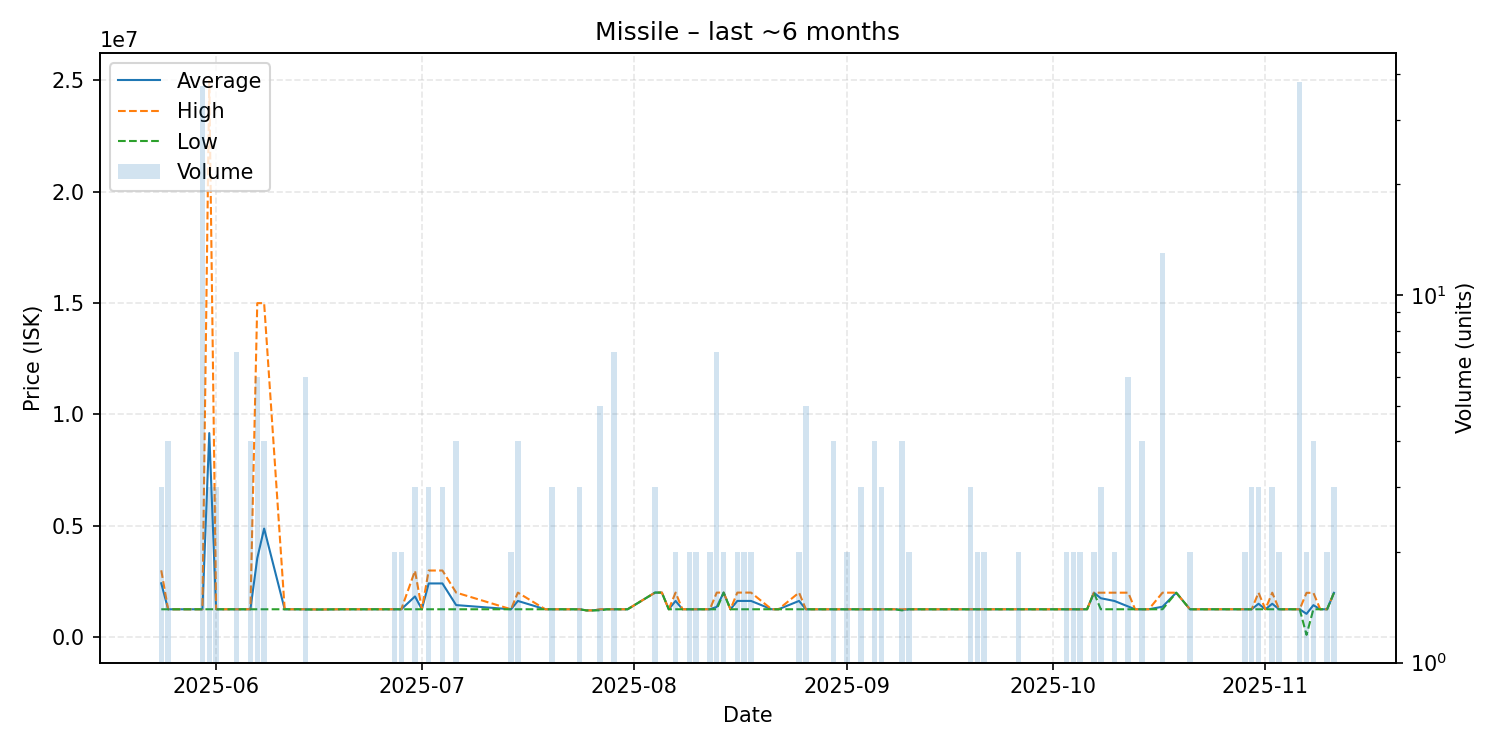

The table this chart was drawn from, first rows:
date, average, highest, lowest, order_count, volume
2025-05-24, 2416667, 3000000, 1250000, 3, 3
2025-05-25, 1250000, 1250000, 1250000, 1, 4
2025-05-26, 1250000, 1250000, 1250000, 1, 1
2025-05-27, 1250000, 1250000, 1250000, 1, 1
2025-05-30, 1250000, 1250000, 1250000, 1, 37
2025-05-31, 9163333, 24990000, 1250000, 3, 3
2025-06-01, 1250000, 1250000, 1250000, 2, 3
2025-06-02, 1250000, 1250000, 1250000, 1, 1
2025-06-03, 1250000, 1250000, 1250000, 1, 1
2025-06-04, 1250000, 1250000, 1250000, 3, 7
2025-06-05, 1250000, 1250000, 1250000, 1, 1
2025-06-06, 1250000, 1250000, 1250000, 2, 4
2025-06-07, 3541667, 15000000, 1250000, 2, 6
2025-06-08, 4875000, 15000000, 1250000, 4, 4
2025-06-11, 1250000, 1250000, 1250000, 1, 1
2025-06-12, 1250000, 1250000, 1250000, 1, 1
2025-06-13, 1250000, 1250000, 1250000, 1, 1
2025-06-14, 1248167, 1250000, 1239000, 5, 6
2025-06-16, 1240000, 1240000, 1240000, 1, 1
2025-06-19, 1249000, 1249000, 1249000, 1, 1
2025-06-20, 1250000, 1250000, 1250000, 1, 1
2025-06-21, 1250000, 1250000, 1250000, 1, 1
2025-06-26, 1250000, 1250000, 1250000, 1, 1
2025-06-27, 1250000, 1250000, 1250000, 2, 2
2025-06-28, 1250000, 1250000, 1250000, 2, 2
2025-06-30, 1826667, 2980000, 1250000, 3, 3
2025-07-01, 1250000, 1250000, 1250000, 1, 1
2025-07-02, 2410000, 2990000, 1250000, 3, 3
2025-07-04, 2410000, 2990000, 1250000, 3, 3
2025-07-06, 1437250, 1999000, 1250000, 2, 4
2025-07-14, 1250000, 1250000, 1250000, 2, 2
2025-07-15, 1624000, 1998000, 1250000, 3, 4
2025-07-19, 1250000, 1250000, 1250000, 1, 1
2025-07-20, 1250000, 1250000, 1250000, 3, 3
2025-07-22, 1250000, 1250000, 1250000, 1, 1
2025-07-24, 1250000, 1250000, 1250000, 1, 3
2025-07-25, 1200000, 1200000, 1200000, 1, 1
2025-07-26, 1200000, 1200000, 1200000, 1, 1
2025-07-27, 1240000, 1250000, 1200000, 3, 5
2025-07-28, 1250000, 1250000, 1250000, 1, 1
2025-07-29, 1250000, 1250000, 1250000, 3, 7
2025-07-30, 1250000, 1250000, 1250000, 1, 1
2025-07-31, 1250000, 1250000, 1250000, 1, 1
2025-08-04, 1999000, 1999000, 1999000, 3, 3
2025-08-05, 1999000, 1999000, 1999000, 1, 1
2025-08-06, 1250000, 1250000, 1250000, 1, 1
2025-08-07, 1624500, 1999000, 1250000, 2, 2
2025-08-08, 1250000, 1250000, 1250000, 1, 1
2025-08-09, 1250000, 1250000, 1250000, 2, 2
2025-08-10, 1250000, 1250000, 1250000, 2, 2
2025-08-12, 1250000, 1250000, 1250000, 2, 2
2025-08-13, 1357000, 1999000, 1250000, 7, 7
2025-08-14, 1999000, 1999000, 1999000, 2, 2
2025-08-15, 1250000, 1250000, 1250000, 1, 1
2025-08-16, 1624500, 1999000, 1250000, 2, 2
2025-08-17, 1624500, 1999000, 1250000, 2, 2
2025-08-18, 1624500, 1999000, 1250000, 2, 2
2025-08-21, 1250000, 1250000, 1250000, 1, 1
2025-08-22, 1250000, 1250000, 1250000, 1, 1
2025-08-25, 1624500, 1999000, 1250000, 2, 2
... 55 more rows
